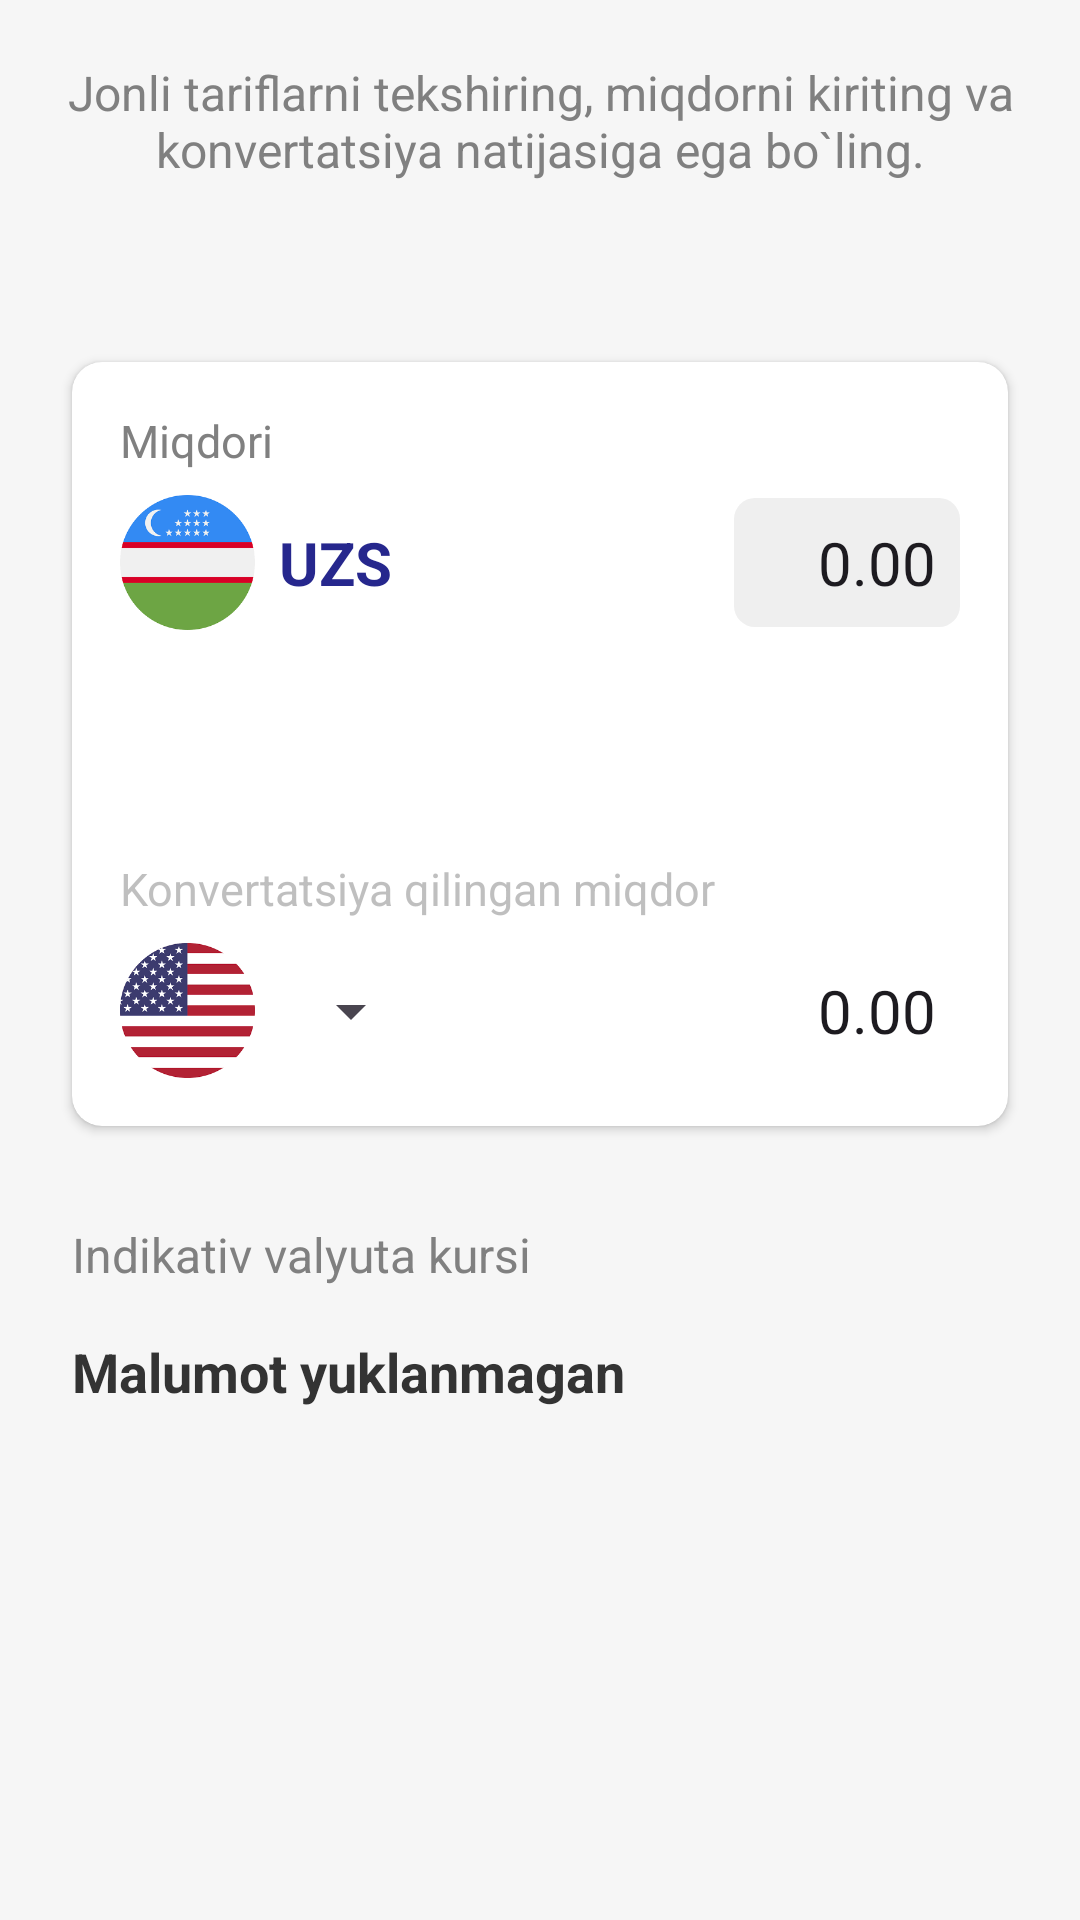

Layout XML and referenced resources for this Android screen:
<!-- AndroidManifest.xml: application theme Theme.ValyutaKurslari -->
<!-- res/layout/fagment_calc.xml -->
<?xml version="1.0" encoding="utf-8"?>
<androidx.constraintlayout.widget.ConstraintLayout xmlns:android="http://schemas.android.com/apk/res/android"
    xmlns:app="http://schemas.android.com/apk/res-auto"
    xmlns:tools="http://schemas.android.com/tools"
    android:layout_width="match_parent"
    android:background="#F6F6F6"
    android:layout_height="match_parent">

    <TextView
        android:id="@+id/text"
        android:layout_width="match_parent"
        android:layout_height="wrap_content"
        android:layout_marginTop="20dp"
        android:gravity="center"
        android:text="Jonli tariflarni tekshiring, miqdorni kiriting va konvertatsiya natijasiga ega bo`ling."
        android:textColor="#808080"
        android:textSize="16sp"
        app:layout_constraintTop_toTopOf="parent" />

    <androidx.cardview.widget.CardView
        android:id="@+id/card"
        android:layout_width="match_parent"
        android:layout_height="wrap_content"
        android:layout_marginStart="24dp"
        android:layout_marginTop="60dp"
        android:layout_marginEnd="24dp"
        app:cardCornerRadius="10dp"
        app:layout_constraintEnd_toEndOf="parent"
        app:layout_constraintStart_toStartOf="parent"
        app:layout_constraintTop_toBottomOf="@id/text">

        <androidx.constraintlayout.widget.ConstraintLayout
            android:layout_width="match_parent"
            android:layout_height="match_parent">

            <TextView
                android:id="@+id/textView"
                android:layout_width="wrap_content"
                android:layout_height="wrap_content"
                android:layout_marginStart="16dp"
                android:layout_marginTop="16dp"
                android:text="Miqdori"
                android:textColor="#808080"
                android:textSize="15sp"
                app:layout_constraintStart_toStartOf="parent"
                app:layout_constraintTop_toTopOf="parent" />

            <ImageView
                android:id="@+id/imageView"
                android:layout_width="45dp"
                android:layout_height="45dp"
                android:layout_marginTop="8dp"
                app:layout_constraintStart_toStartOf="@+id/textView"
                app:layout_constraintTop_toBottomOf="@+id/textView"
                app:srcCompat="@drawable/uzbekistan" />

            <TextView
                android:id="@+id/textView2"
                android:layout_width="wrap_content"
                android:layout_height="wrap_content"
                android:layout_marginStart="8dp"
                android:text="UZS"
                android:textColor="#26278D"
                android:textSize="20sp"
                android:textStyle="bold"
                app:layout_constraintBottom_toBottomOf="@+id/imageView"
                app:layout_constraintStart_toEndOf="@+id/imageView"
                app:layout_constraintTop_toTopOf="@+id/imageView" />

            <EditText
                android:id="@+id/uzsEt"
                android:layout_width="wrap_content"
                android:layout_height="wrap_content"
                android:layout_marginEnd="16dp"
                android:inputType="numberDecimal"
                android:background="@drawable/recten1"
                android:paddingVertical="8dp"
                android:paddingStart="28dp"
                android:paddingEnd="8dp"
                android:text="0.00"
                android:textSize="20sp"
                app:layout_constraintBottom_toBottomOf="@+id/imageView"
                app:layout_constraintEnd_toEndOf="parent"
                app:layout_constraintTop_toTopOf="@+id/imageView" />

            <ImageView
                android:id="@+id/imageView3"
                android:layout_width="44dp"
                android:layout_height="44dp"
                android:layout_marginTop="16dp"
                app:layout_constraintEnd_toEndOf="parent"
                app:layout_constraintHorizontal_bias="0.5"
                app:layout_constraintStart_toStartOf="parent"
                app:layout_constraintTop_toBottomOf="@+id/imageView"
                app:srcCompat="@drawable/baseline_currency_exchange_24" />

            <TextView
                android:id="@+id/textView4"
                android:layout_width="wrap_content"
                android:layout_height="wrap_content"
                android:layout_marginTop="16dp"
                android:text="Konvertatsiya qilingan miqdor"
                android:textColor="#80808080"
                android:textSize="15sp"
                app:layout_constraintStart_toStartOf="@+id/textView"
                app:layout_constraintTop_toBottomOf="@+id/imageView3" />

            <ImageView
                android:id="@+id/imageView4"
                android:layout_width="45dp"
                android:layout_height="45dp"
                android:layout_marginTop="8dp"
                android:layout_marginBottom="16dp"
                app:layout_constraintBottom_toBottomOf="parent"
                app:layout_constraintStart_toStartOf="@+id/textView4"
                app:layout_constraintTop_toBottomOf="@+id/textView4"
                app:srcCompat="@drawable/us" />

            <Spinner
                android:id="@+id/spinner"
                android:layout_width="wrap_content"
                android:layout_height="wrap_content"
                android:layout_marginStart="8dp"

                app:layout_constraintBottom_toBottomOf="@+id/imageView4"
                app:layout_constraintStart_toEndOf="@+id/imageView4"
                app:layout_constraintTop_toTopOf="@+id/imageView4" />

            <EditText
                android:id="@+id/otherEt"
                android:layout_width="wrap_content"
                android:layout_height="wrap_content"
                android:layout_marginEnd="16dp"
                android:background="@drawable/recten2"
                android:paddingVertical="8dp"
                android:paddingStart="28dp"
                android:paddingEnd="8dp"
                android:inputType="numberDecimal"
                android:text="0.00"
                android:textSize="20sp"
                app:layout_constraintBottom_toBottomOf="@+id/imageView4"
                app:layout_constraintEnd_toEndOf="parent"
                app:layout_constraintTop_toTopOf="@+id/imageView4" />


        </androidx.constraintlayout.widget.ConstraintLayout>

    </androidx.cardview.widget.CardView>

    <TextView
        android:id="@+id/text1"
        android:layout_width="wrap_content"
        android:layout_height="wrap_content"
        android:layout_marginStart="24dp"
        android:layout_marginTop="32dp"
        android:text="Indikativ valyuta kursi"
        android:textColor="#808080"
        android:textSize="16sp"
        app:layout_constraintStart_toStartOf="parent"
        app:layout_constraintTop_toBottomOf="@id/card" />

    <TextView
        android:layout_width="wrap_content"
        android:layout_height="wrap_content"
        android:layout_marginStart="24dp"
        android:layout_marginTop="16dp"
        android:id="@+id/text3"
        android:text="Malumot yuklanmagan"
        android:textColor="#333333"
        android:textSize="18sp"
        android:textStyle="bold"
        app:layout_constraintStart_toStartOf="parent"
        app:layout_constraintTop_toBottomOf="@id/text1" />



</androidx.constraintlayout.widget.ConstraintLayout>
<!-- resources referenced by this layout -->
<resources>
  <!-- drawable recten1 (drawable) -->
  <?xml version="1.0" encoding="utf-8"?>
  <shape xmlns:android="http://schemas.android.com/apk/res/android" android:shape="rectangle">
  <solid android:color="#EFEFEF"/>
      <corners android:radius="7dp"/>
  
  </shape>
  <!-- drawable us: png bitmap (drawable, 7716 bytes) -->
  <!-- drawable uzbekistan: png bitmap (drawable, 5452 bytes) -->
  <style name="Theme.ValyutaKurslari" parent="Base.Theme.ValyutaKurslari" />
  <style name="Base.Theme.ValyutaKurslari" parent="Theme.Material3.DayNight.NoActionBar">
          
          
  
          <item name="colorPrimary">@android:color/holo_blue_light</item>
          <item name="colorPrimaryVariant">@android:color/holo_blue_light</item>
          <item name="android:statusBarColor">@android:color/holo_blue_light</item>
      </style>
</resources>
